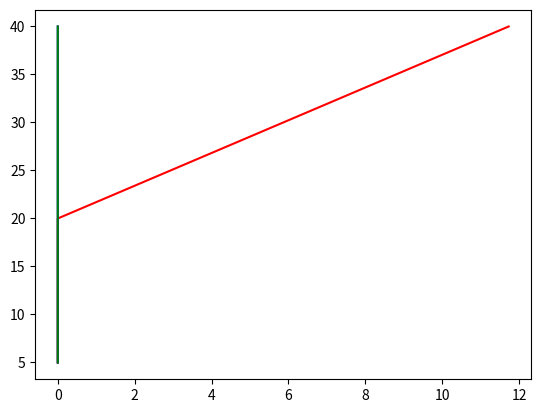

Reproduce this figure in Python.
import time
import matplotlib.pyplot as plt
import matplotlib.patches as mpatches


# A naive recursive solution
def fib(n):
    if n == 1 or n == 2:
        result = 1
    else:
        result = fib(n-1) + fib(n-2)
    return result


# A memoized solution
def fib_2(n, memo):
    if memo[n] is not None:
        return memo[n]
    if n == 1 or n == 2:
        result = 1
    else:
        result = fib_2(n-1, memo) + fib_2(n-2, memo)
    memo[n] = result
    return result


def fib_memo(n):
    memo = [None] * (n + 1)
    return fib_2(n, memo)


# A bottom-up solution
def fib_bottom_up(n):
    if n == 1 or n == 2:
        return 1
    bottom_up = [None] * (n+1)
    bottom_up[1] = 1
    bottom_up[2] = 1
    for i in range(3, n+1):
        bottom_up[i] = bottom_up[i-1] + bottom_up[i-2]
    return bottom_up[n]

size_1 = 5
size_2 = 10
size_3 = 20
size_4 = 40

sizes = [ size_1, size_2, size_3, size_4 ]

dataset_fib = {}
dataset_fib_memo = {}
dataset_fib_bottom_up = {}

for size in sizes:
    
    start_time = time.time()    
    fib(size)
    end_time = time.time() - start_time
    dataset_fib[size] = end_time

    start_time = time.time()    
    fib_memo(size)
    end_time = time.time() - start_time
    dataset_fib_memo[size] = end_time

    start_time = time.time()    
    fib_bottom_up(size)
    end_time = time.time() - start_time
    dataset_fib_bottom_up[size] = end_time


print(dataset_fib)
print(dataset_fib_memo)
print(dataset_fib_bottom_up)



plt.plot(dataset_fib.values(), sizes, color='red')
plt.plot(dataset_fib_memo.values(), sizes, color='blue')
plt.plot(dataset_fib_bottom_up.values(), sizes, color='green')